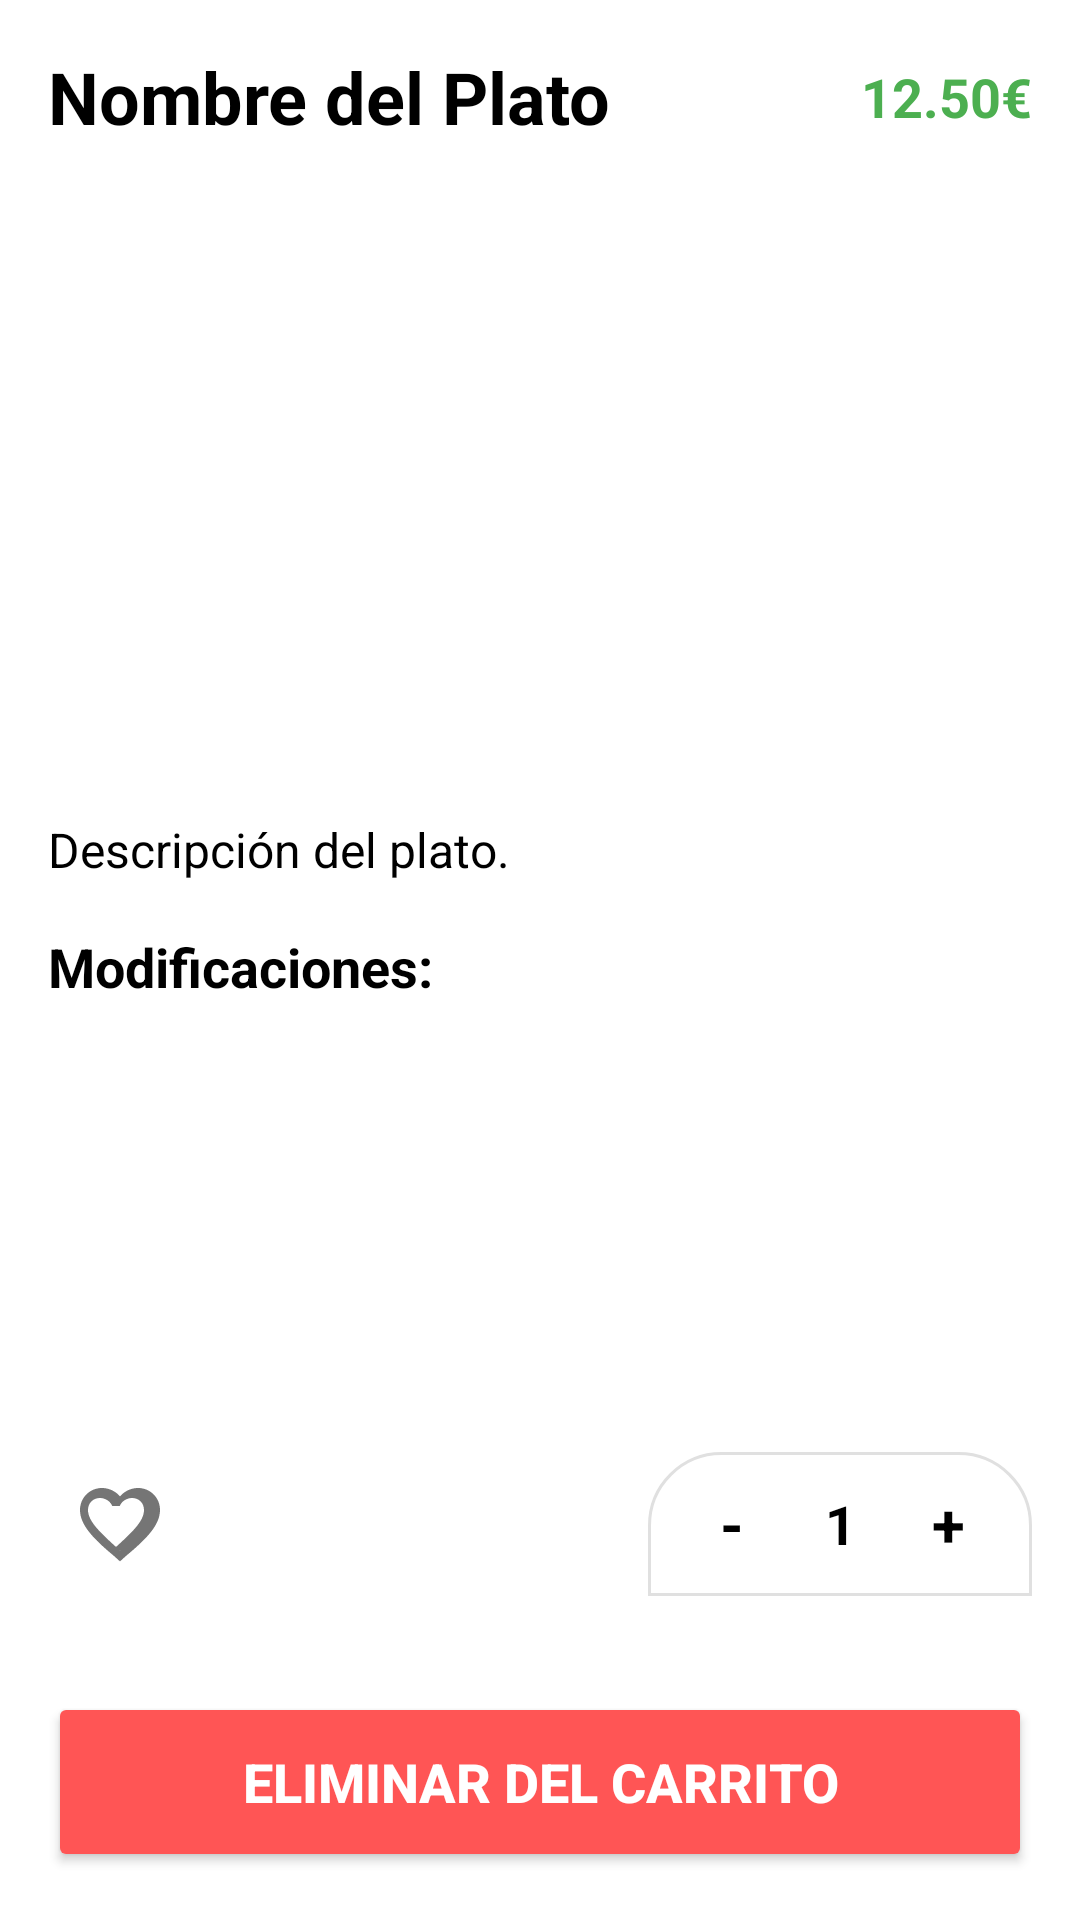

Write the Android layout XML for this screen, with the resource values it uses.
<!-- AndroidManifest.xml: application theme Theme.Bomboplats -->
<!-- res/layout/fragment_staged_bombo_view.xml -->
<?xml version="1.0" encoding="utf-8"?>
<androidx.constraintlayout.widget.ConstraintLayout xmlns:android="http://schemas.android.com/apk/res/android"
    xmlns:app="http://schemas.android.com/apk/res-auto"
    xmlns:tools="http://schemas.android.com/tools"
    android:layout_width="match_parent"
    android:layout_height="match_parent"
    android:background="@color/background">

    <androidx.core.widget.NestedScrollView
        android:id="@+id/scroll_view"
        android:layout_width="0dp"
        android:layout_height="0dp"
        android:fillViewport="true"
        app:layout_constraintBottom_toTopOf="@+id/btn_realizar_pedido"
        app:layout_constraintEnd_toEndOf="parent"
        app:layout_constraintStart_toStartOf="parent"
        app:layout_constraintTop_toTopOf="parent">

        <androidx.constraintlayout.widget.ConstraintLayout
            android:layout_width="match_parent"
            android:layout_height="wrap_content"
            android:padding="16dp">

            <TextView
                android:id="@+id/tv_bombo_nombre"
                android:layout_width="0dp"
                android:layout_height="wrap_content"
                android:text="Nombre del Plato"
                android:textColor="@color/text_color"
                android:textSize="24sp"
                android:textStyle="bold"
                app:layout_constraintEnd_toStartOf="@+id/tv_bombo_precio"
                app:layout_constraintStart_toStartOf="parent"
                app:layout_constraintTop_toTopOf="parent" />

            <TextView
                android:id="@+id/tv_bombo_precio"
                android:layout_width="wrap_content"
                android:layout_height="wrap_content"
                android:text="12.50€"
                android:textColor="#4CAF50"
                android:textSize="18sp"
                android:textStyle="bold"
                app:layout_constraintBottom_toBottomOf="@+id/tv_bombo_nombre"
                app:layout_constraintEnd_toEndOf="parent"
                app:layout_constraintTop_toTopOf="@+id/tv_bombo_nombre" />

            
            <androidx.recyclerview.widget.RecyclerView
                android:id="@+id/rv_bombo_fotos"
                android:layout_width="0dp"
                android:layout_height="200dp"
                android:layout_marginTop="12dp"
                android:orientation="horizontal"
                app:layoutManager="androidx.recyclerview.widget.LinearLayoutManager"
                app:layout_constraintEnd_toEndOf="parent"
                app:layout_constraintStart_toStartOf="parent"
                app:layout_constraintTop_toBottomOf="@id/tv_bombo_nombre"
                tools:listitem="@layout/item_restaurante_foto" />

            <TextView
                android:id="@+id/tv_bombo_descripcion"
                android:layout_width="0dp"
                android:layout_height="wrap_content"
                android:layout_marginTop="12dp"
                android:text="Descripción del plato."
                android:textColor="@color/text_color"
                android:textSize="16sp"
                app:layout_constraintEnd_toEndOf="parent"
                app:layout_constraintStart_toStartOf="parent"
                app:layout_constraintTop_toBottomOf="@id/rv_bombo_fotos" />

            <TextView
                android:id="@+id/label_ingredientes"
                android:layout_width="wrap_content"
                android:layout_height="wrap_content"
                android:layout_marginTop="16dp"
                android:text="@string/label_ingredientes"
                android:textColor="@color/text_color"
                android:textSize="18sp"
                android:textStyle="bold"
                app:layout_constraintStart_toStartOf="parent"
                app:layout_constraintTop_toBottomOf="@id/tv_bombo_descripcion" />

            <TextView
                android:id="@+id/tv_ingredientes"
                android:layout_width="0dp"
                android:layout_height="wrap_content"
                android:layout_marginTop="8dp"
                android:textColor="@color/text_color"
                android:textSize="16sp"
                app:layout_constraintEnd_toEndOf="parent"
                app:layout_constraintStart_toStartOf="parent"
                app:layout_constraintTop_toBottomOf="@id/label_ingredientes" />

            

            <androidx.constraintlayout.widget.ConstraintLayout
                android:layout_width="match_parent"
                android:layout_height="wrap_content"
                android:layout_marginTop="24dp"
                android:layout_marginBottom="16dp"
                app:layout_constraintBottom_toBottomOf="parent"
                app:layout_constraintTop_toBottomOf="@id/tv_ingredientes"
                app:layout_constraintVertical_bias="1.0"
                tools:layout_editor_absoluteX="17dp">

                <ImageView
                    android:id="@+id/iv_favorito"
                    android:layout_width="48dp"
                    android:layout_height="48dp"
                    android:padding="8dp"
                    android:src="@drawable/ic_favorite_border"
                    app:layout_constraintBottom_toBottomOf="parent"
                    app:layout_constraintStart_toStartOf="parent"
                    app:layout_constraintTop_toTopOf="parent" />

                <LinearLayout
                    android:id="@+id/layout_cantidad"
                    android:layout_width="wrap_content"
                    android:layout_height="48dp"
                    android:background="@drawable/total_section_background"
                    android:gravity="center"
                    android:orientation="horizontal"
                    android:paddingStart="12dp"
                    android:paddingEnd="12dp"
                    app:layout_constraintBottom_toBottomOf="parent"
                    app:layout_constraintEnd_toEndOf="parent"
                    app:layout_constraintTop_toTopOf="parent">

                    <TextView
                        android:id="@+id/btn_menos"
                        android:layout_width="32dp"
                        android:layout_height="match_parent"
                        android:gravity="center"
                        android:text="-"
                        android:textColor="@color/text_color"
                        android:textSize="20sp"
                        android:textStyle="bold" />

                    <TextView
                        android:id="@+id/tv_cantidad"
                        android:layout_width="40dp"
                        android:layout_height="wrap_content"
                        android:gravity="center"
                        android:text="1"
                        android:textColor="@color/text_color"
                        android:textSize="18sp"
                        android:textStyle="bold" />

                    <TextView
                        android:id="@+id/btn_mas"
                        android:layout_width="32dp"
                        android:layout_height="match_parent"
                        android:gravity="center"
                        android:text="+"
                        android:textColor="@color/text_color"
                        android:textSize="20sp"
                        android:textStyle="bold" />
                </LinearLayout>

            </androidx.constraintlayout.widget.ConstraintLayout>

        </androidx.constraintlayout.widget.ConstraintLayout>
    </androidx.core.widget.NestedScrollView>

    <Button
        android:id="@+id/btn_realizar_pedido"
        android:layout_width="match_parent"
        android:layout_height="60dp"
        android:layout_margin="16dp"
        android:backgroundTint="#FF5555"
        android:text="@string/eliminar_del_carro"
        android:textColor="@android:color/white"
        android:textSize="18sp"
        android:textStyle="bold"
        app:layout_constraintBottom_toBottomOf="parent"
        app:layout_constraintEnd_toEndOf="parent"
        app:layout_constraintStart_toStartOf="parent" />

</androidx.constraintlayout.widget.ConstraintLayout>
<!-- res/layout/item_restaurante_foto.xml (included above) -->
<?xml version="1.0" encoding="utf-8"?>
<androidx.cardview.widget.CardView xmlns:android="http://schemas.android.com/apk/res/android"
    xmlns:app="http://schemas.android.com/apk/res-auto"
    android:layout_width="280dp"
    android:layout_height="200dp"
    android:layout_margin="4dp"
    app:cardCornerRadius="8dp">

    <ImageView
        android:id="@+id/img_carrusel"
        android:layout_width="match_parent"
        android:layout_height="match_parent"
        android:scaleType="centerCrop"
        android:src="@drawable/ic_launcher_background" />

</androidx.cardview.widget.CardView>
<!-- resources referenced by this layout -->
<resources>
  <color name="background">#FFFFFF</color>
  <color name="text_color">#000000</color>
  <!-- drawable ic_favorite_border (drawable) -->
  <vector xmlns:android="http://schemas.android.com/apk/res/android"
      android:width="24dp"
      android:height="24dp"
      android:viewportWidth="24"
      android:viewportHeight="24">
      <path
          android:fillColor="#757575"
          android:pathData="M16.5,3c-1.74,0 -3.41,0.81 -4.5,2.09C10.91,3.81 9.24,3 7.5,3 4.42,3 2,5.42 2,8.5c0,3.78 3.4,7.25 8.55,11.54L12,21.35l1.45,-1.32C18.6,15.75 22,12.28 22,8.5 22,5.42 19.58,3 16.5,3zM12.1,18.55l-0.1,0.1 -0.1,-0.1C7.14,14.24 4,11.39 4,8.5c0,-1.74 1.26,-3 3,-3 1.32,0 2.61,0.84 3.06,2.01h1.88c0.45,-1.17 1.74,-2.01 3.06,-2.01 1.74,0 3,1.26 3,3 0,2.89 -3.14,5.74 -7.9,10.05z"/>
  </vector>
  <!-- drawable total_section_background (drawable) -->
  <?xml version="1.0" encoding="utf-8"?>
  <shape xmlns:android="http://schemas.android.com/apk/res/android"
      android:shape="rectangle">
      <solid android:color="@color/card_background" />
      <corners
          android:topLeftRadius="24dp"
          android:topRightRadius="24dp"
          android:bottomLeftRadius="0dp"
          android:bottomRightRadius="0dp" />
      <stroke
          android:width="1dp"
          android:color="@color/divider_color" />
  </shape>
  <string name="eliminar_del_carro">ELIMINAR DEL CARRITO</string>
  <string name="label_ingredientes">Modificaciones:</string>
  <style name="Theme.Bomboplats" parent="Base.Theme.Bomboplats" />
  <color name="card_background">#FFFFFF</color>
  <color name="divider_color">#E0E0E0</color>
  <style name="Base.Theme.Bomboplats" parent="Theme.Material3.DayNight.NoActionBar">
          <item name="android:windowBackground">@color/background</item>
          <item name="android:textColor">@color/text_color</item>
          <item name="colorPrimary">@color/menu_purple</item>
      </style>
  <color name="menu_purple">#6200EE</color>
</resources>
